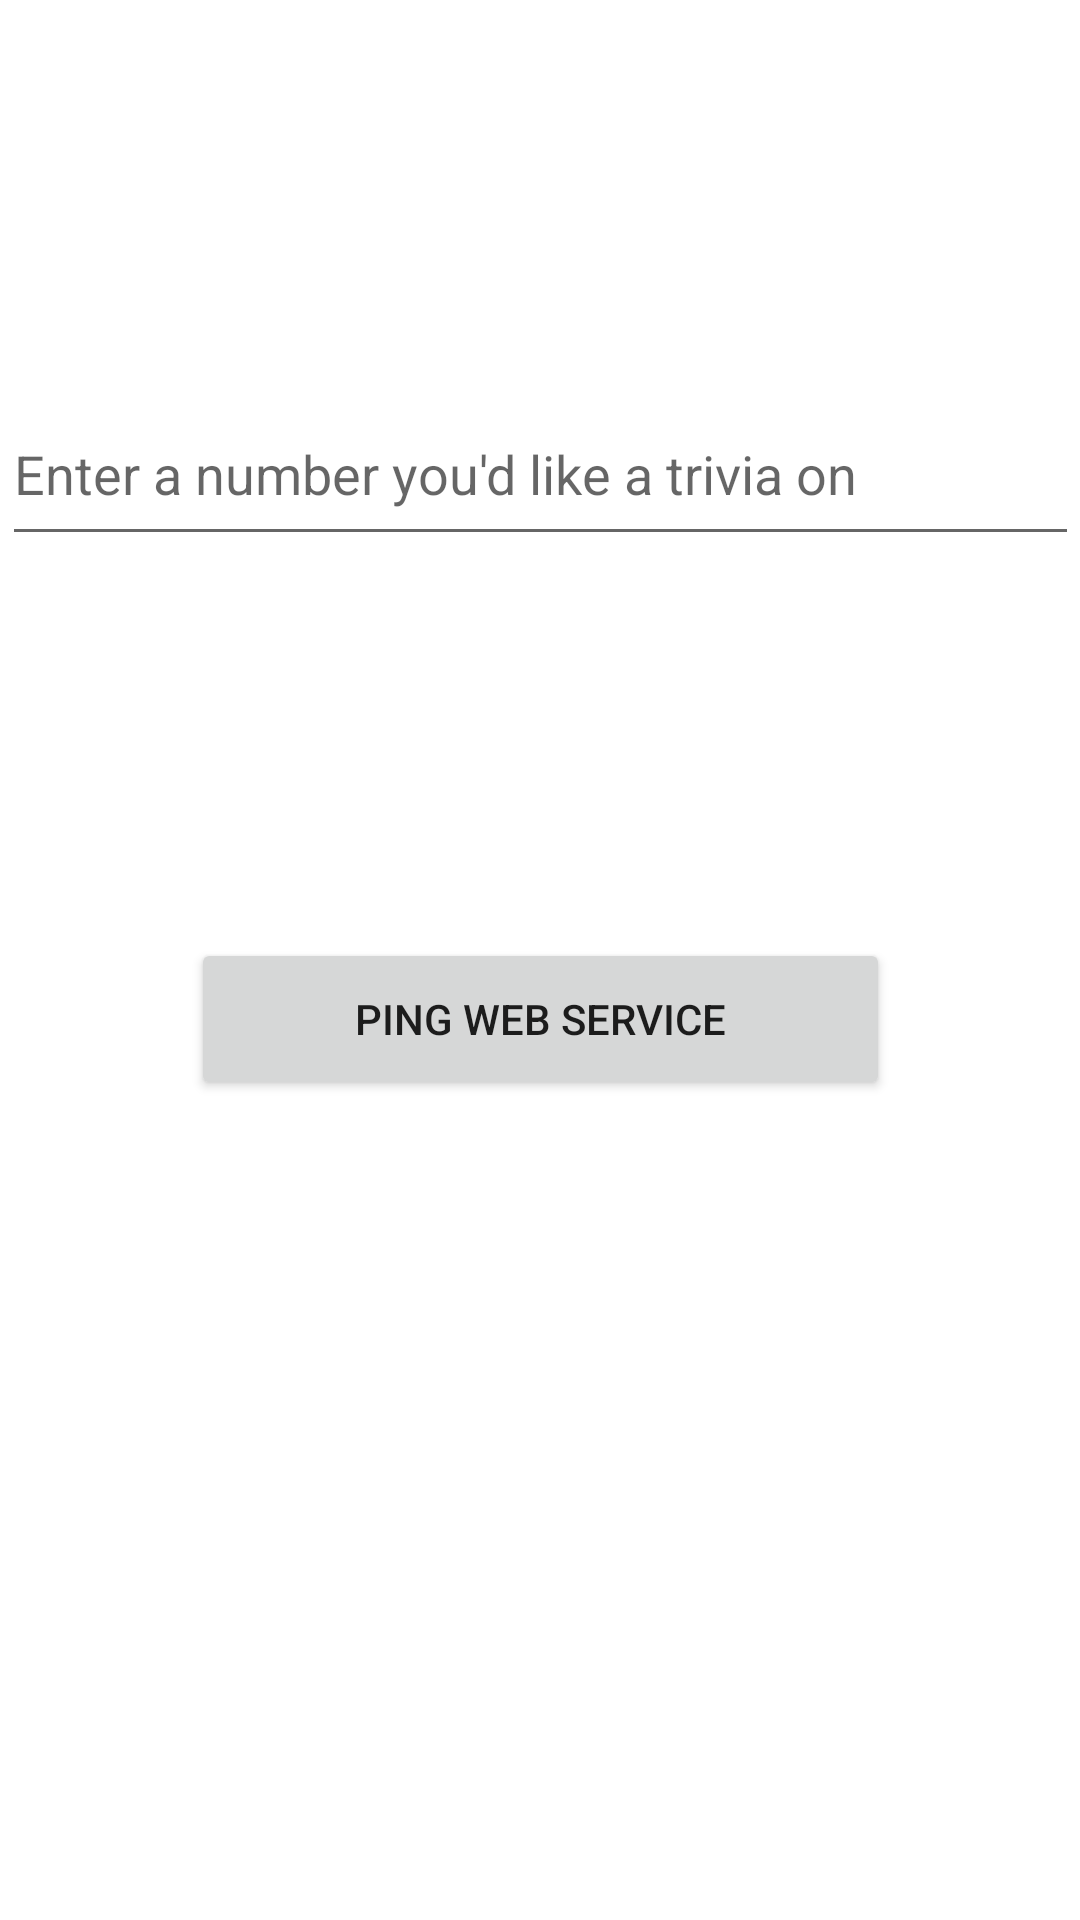

Here is an Android app screen rendered from its layout file. Give the layout XML and the strings, colors and styles it references.
<!-- AndroidManifest.xml: application theme Theme.NUMAD21SuLeoraFink -->
<!-- res/layout/web_service.xml -->
<?xml version="1.0" encoding="utf-8"?>
<androidx.constraintlayout.widget.ConstraintLayout xmlns:android="http://schemas.android.com/apk/res/android"
    xmlns:app="http://schemas.android.com/apk/res-auto"
    xmlns:tools="http://schemas.android.com/tools"
    android:layout_width="match_parent"
    android:layout_height="match_parent">

    <EditText
        android:id="@+id/URL_editText"
        android:layout_width="359dp"
        android:layout_height="58dp"
        android:ems="10"
        android:hint="Enter a number you'd like a trivia on"
        android:inputType="textPersonName"
        app:layout_constraintBottom_toTopOf="@+id/button6"
        app:layout_constraintEnd_toEndOf="parent"
        app:layout_constraintStart_toStartOf="parent"
        app:layout_constraintTop_toTopOf="parent" />

    <Button
        android:id="@+id/button6"
        android:layout_width="233dp"
        android:layout_height="54dp"
        android:text="PING WEB SERVICE"
        app:layout_constraintBottom_toTopOf="@+id/result_textview"
        app:layout_constraintEnd_toEndOf="parent"
        app:layout_constraintStart_toStartOf="parent"
        app:layout_constraintTop_toBottomOf="@+id/URL_editText" />

    <TextView
        android:id="@+id/result_textview"
        android:layout_width="wrap_content"
        android:layout_height="wrap_content"
        app:layout_constraintBottom_toBottomOf="parent"
        app:layout_constraintEnd_toEndOf="parent"
        app:layout_constraintStart_toStartOf="parent"
        app:layout_constraintTop_toBottomOf="@+id/button6" />
</androidx.constraintlayout.widget.ConstraintLayout>
<!-- resources referenced by this layout -->
<resources>
  <style name="Theme.NUMAD21SuLeoraFink" parent="Theme.MaterialComponents.DayNight.DarkActionBar">
          
          <item name="colorPrimary">@color/purple_500</item>
          <item name="colorPrimaryVariant">@color/purple_700</item>
          <item name="colorOnPrimary">@color/white</item>
          
          <item name="colorSecondary">@color/teal_200</item>
          <item name="colorSecondaryVariant">@color/teal_700</item>
          <item name="colorOnSecondary">@color/black</item>
          
          <item name="android:statusBarColor" tools:targetApi="l">?attr/colorPrimaryVariant</item>
          
      </style>
  <!-- not gathered from this repository: default colours our renderer supplied (Android Studio template values) -->
  <color name="purple_500">#FF6200EE</color>
  <color name="purple_700">#FF3700B3</color>
  <color name="teal_200">#FF03DAC5</color>
  <color name="teal_700">#FF018786</color>
  <color name="black">#FF000000</color>
  <color name="white">#FFFFFFFF</color>
</resources>
